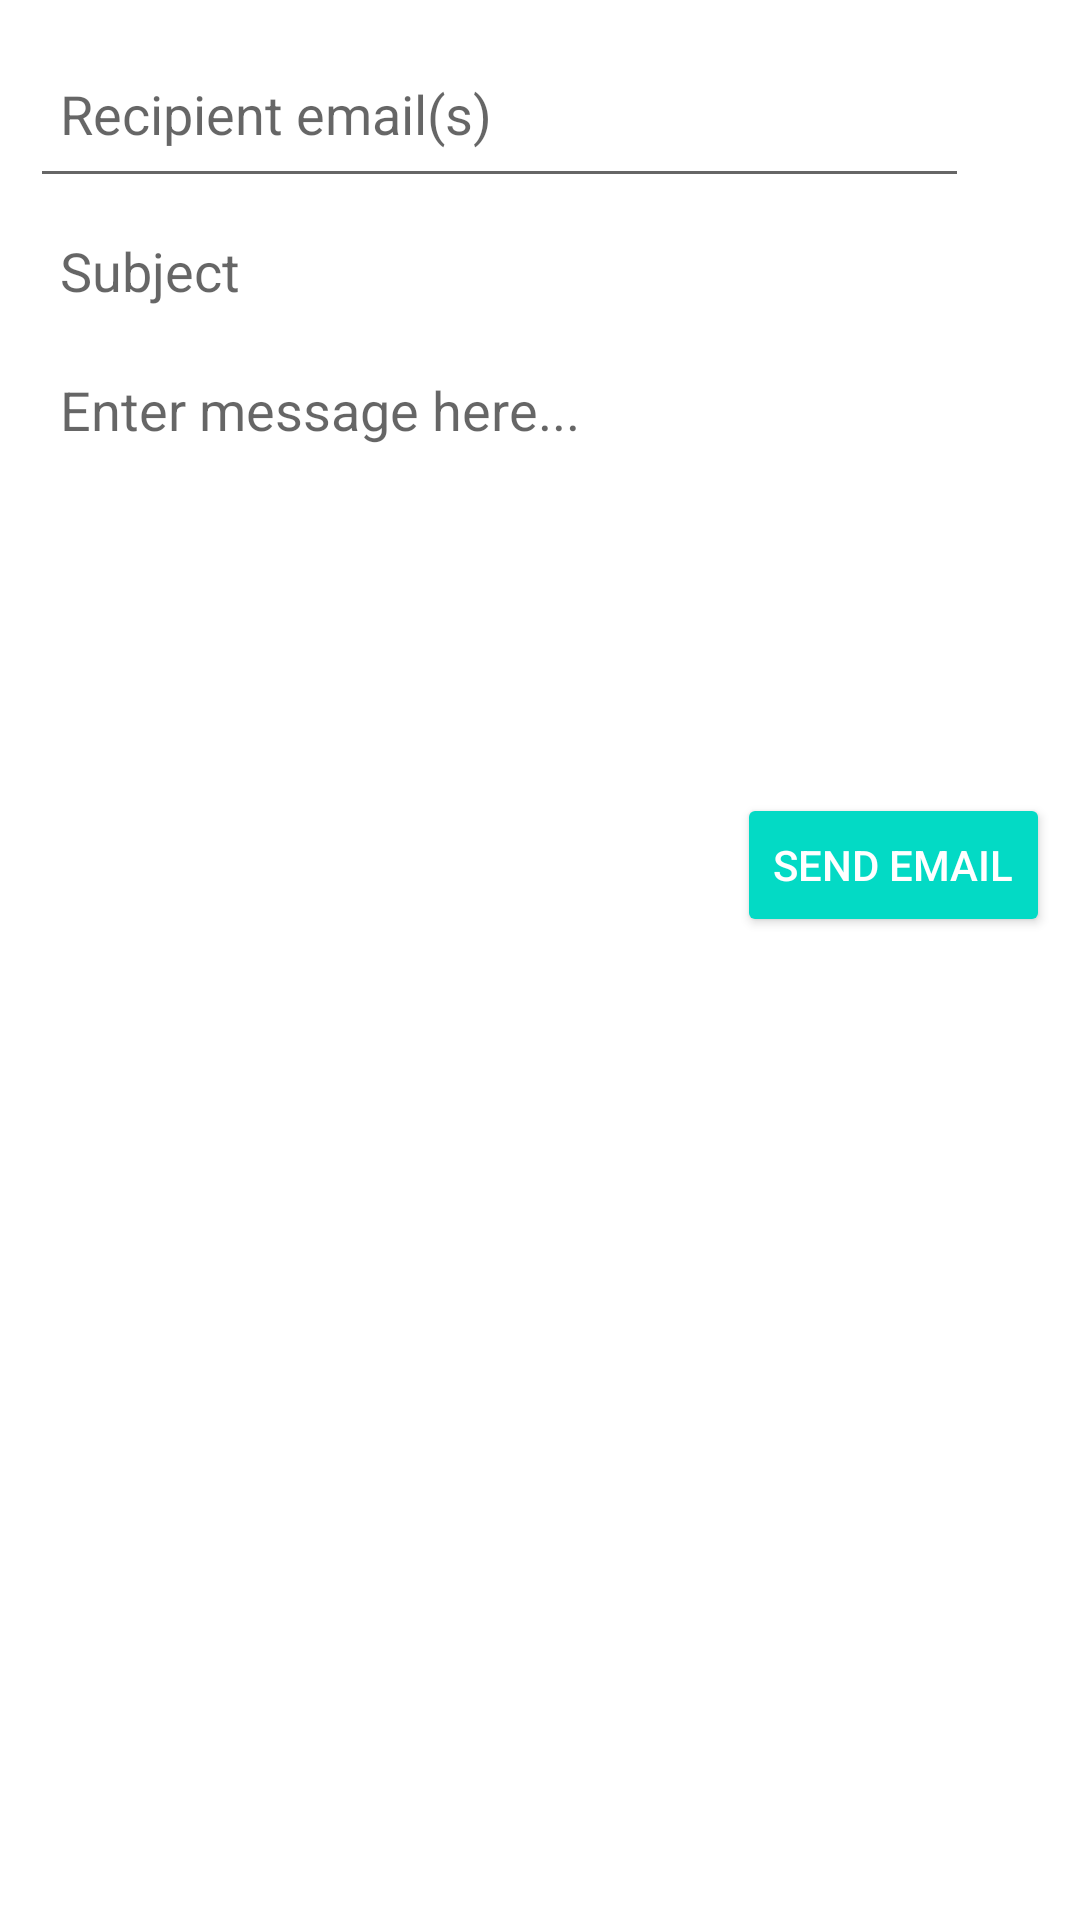

Reconstruct the res/layout file that produces this screen, plus the resources it refers to.
<!-- AndroidManifest.xml: application theme Theme.ProjetTDMUbunto -->
<!-- res/layout/activity_mail_sender.xml -->
<?xml version="1.0" encoding="utf-8"?>
<LinearLayout xmlns:android="http://schemas.android.com/apk/res/android"
    xmlns:app="http://schemas.android.com/apk/res-auto"
    xmlns:tools="http://schemas.android.com/tools"
    android:layout_width="match_parent"
    android:layout_height="match_parent"
    android:orientation="vertical"
    android:padding="10dp"
    tools:context=".MainActivity">

    
    <EditText
        android:id="@+id/recipientEt"
        android:layout_width="313dp"
        android:layout_height="56dp"
        android:editable="true"
        android:hint="Recipient email(s)"
        android:inputType="textEmailAddress"
        android:padding="10dp"
        android:textColor="@color/design_default_color_on_primary" />

    
    <EditText
        android:id="@+id/subjectEt"
        android:layout_width="match_parent"
        android:layout_height="wrap_content"
        android:background="@drawable/common_full_open_on_phone"
        android:hint="Subject"
        android:layout_marginTop="2dp"
        android:layout_marginBottom="2dp"
        android:inputType="text|textCapSentences"
        android:padding="10dp"
        android:textColor="@color/design_default_color_on_primary" />

    
    <EditText
        android:id="@+id/messageEt"
        android:layout_width="match_parent"
        android:layout_height="wrap_content"
        android:background="@drawable/common_google_signin_btn_icon_dark"
        android:gravity="start"
        android:hint="Enter message here..."
        android:inputType="text|textCapSentences"
        android:minHeight="150dp"
        android:padding="10dp"
        android:textColor="@color/black" />

    
    <Button
        android:id="@+id/sendEmailBtn"
        style="@style/Base.Widget.AppCompat.Button.Colored"
        android:layout_width="wrap_content"
        android:layout_height="wrap_content"
        android:layout_gravity="end"
        android:text="send Email" />

</LinearLayout>
<!-- resources referenced by this layout -->
<resources>
  <style name="Theme.ProjetTDMUbunto" parent="Theme.MaterialComponents.DayNight.NoActionBar">
          
          <item name="colorPrimary">@color/purple_500</item>
          <item name="colorPrimaryVariant">@color/purple_700</item>
          <item name="colorOnPrimary">@color/white</item>
          
          <item name="colorSecondary">@color/teal_200</item>
          <item name="colorSecondaryVariant">@color/teal_700</item>
          <item name="colorOnSecondary">@color/black</item>
          
          <item name="android:statusBarColor" tools:targetApi="l">?attr/colorPrimaryVariant</item>
          
      </style>
  <!-- not gathered from this repository: default colours our renderer supplied (Android Studio template values) -->
  <color name="purple_500">#FF6200EE</color>
  <color name="purple_700">#FF3700B3</color>
  <color name="teal_200">#FF03DAC5</color>
  <color name="teal_700">#FF018786</color>
  <color name="black">#FF000000</color>
  <color name="white">#FFFFFFFF</color>
</resources>
